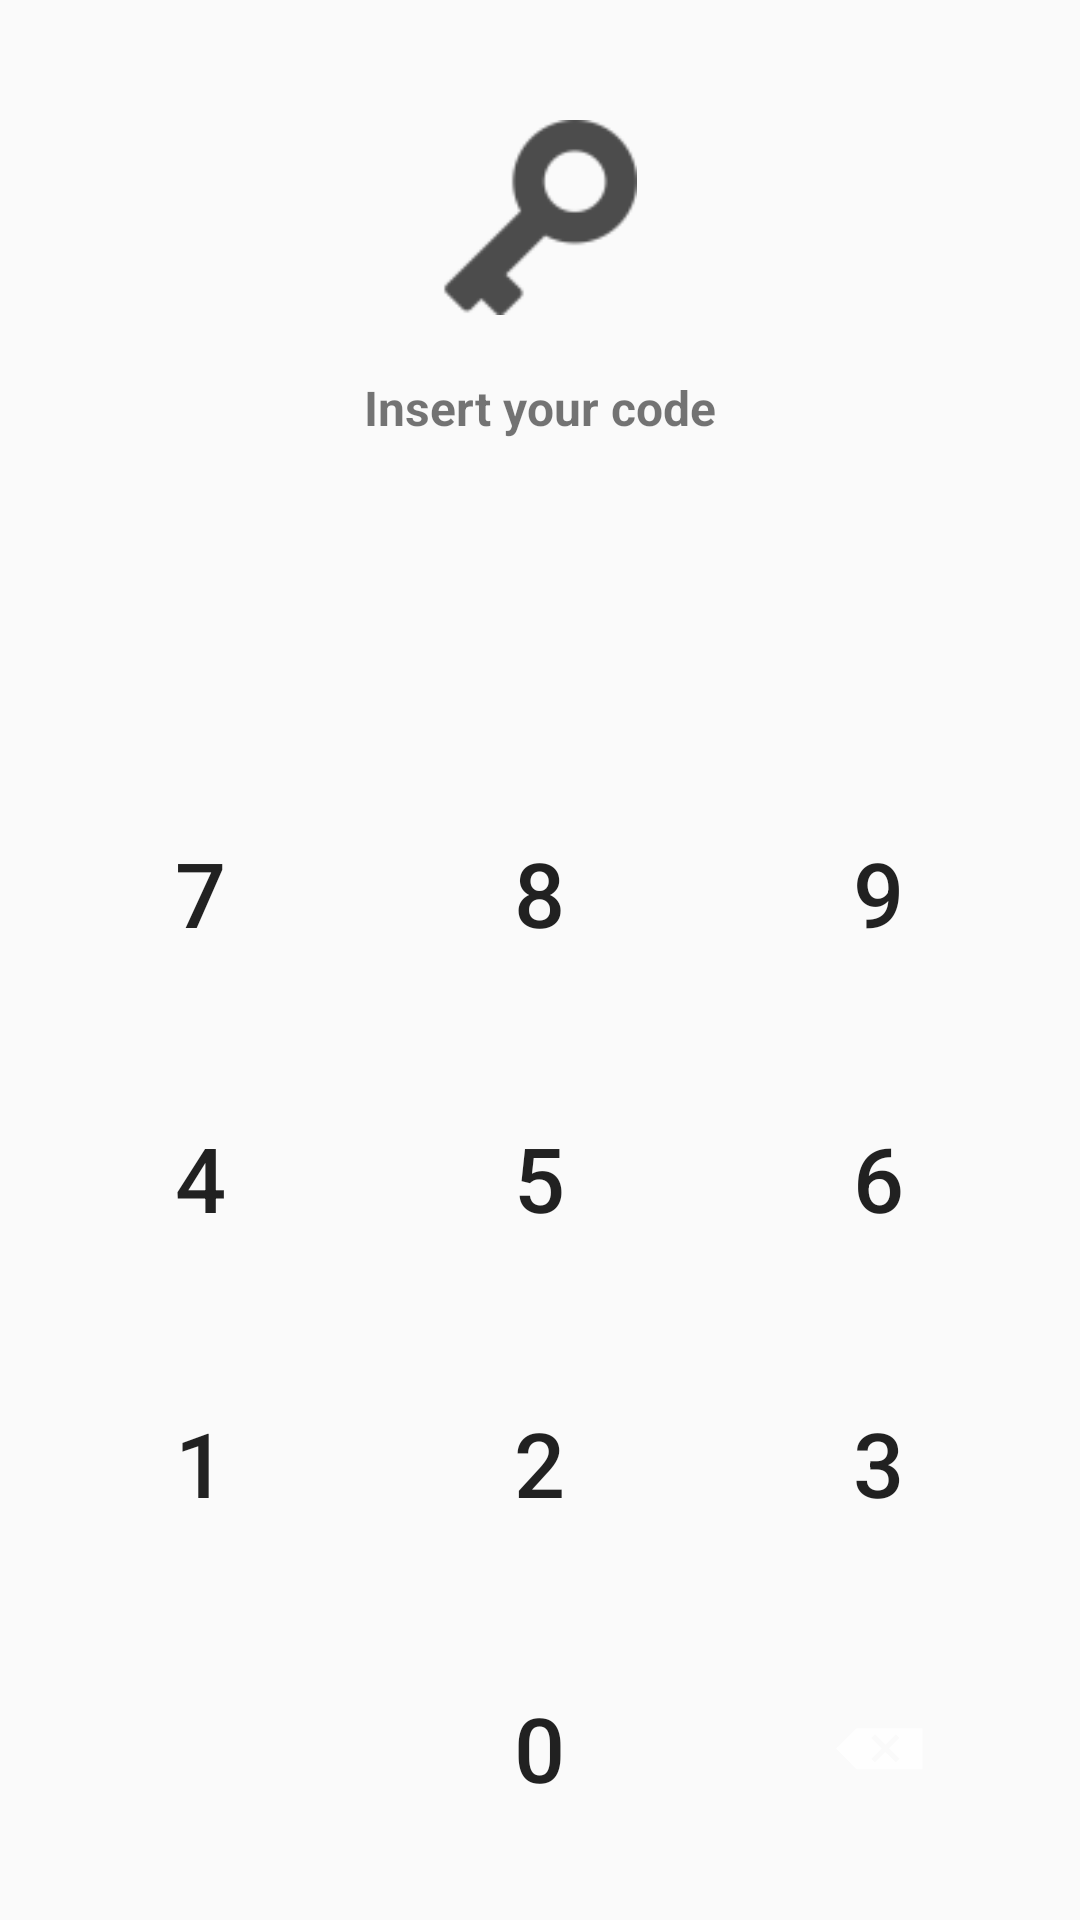

Write the Android layout XML for this screen, with the resource values it uses.
<!-- AndroidManifest.xml: application theme AppTheme -->
<!-- res/layout/authentication_activity.xml -->
<?xml version="1.0" encoding="utf-8"?>
<androidx.appcompat.widget.LinearLayoutCompat xmlns:android="http://schemas.android.com/apk/res/android"
	android:id="@+id/asd"
	android:layout_width="match_parent"
	android:layout_height="match_parent"
	android:orientation="vertical"
	android:weightSum="1">

	<androidx.appcompat.widget.LinearLayoutCompat
		android:layout_width="match_parent"
		android:layout_height="wrap_content"
		android:layout_weight="1"
		android:orientation="vertical">

		<androidx.appcompat.widget.AppCompatImageView
			android:layout_width="65dp"
			android:layout_height="65dp"
			android:layout_gravity="center_horizontal"
			android:layout_marginTop="40dp"
			android:src="@drawable/splash_screen" />

		<androidx.appcompat.widget.AppCompatTextView
			android:layout_width="wrap_content"
			android:layout_height="wrap_content"
			android:layout_gravity="center_horizontal"
			android:layout_marginTop="20dp"
			android:text="@string/authentication_insert_code_text"
			android:textSize="16sp"
			android:textStyle="bold" />

		<androidx.appcompat.widget.AppCompatTextView
			android:id="@+id/lblCode"
			android:layout_width="match_parent"
			android:layout_height="wrap_content"
			android:layout_marginHorizontal="15dp"
			android:layout_marginTop="45dp"
			android:gravity="center"
			android:inputType="numberPassword"
			android:maxLength="26"
			android:scrollHorizontally="true"
			android:textSize="38sp" />

	</androidx.appcompat.widget.LinearLayoutCompat>

	<androidx.appcompat.widget.LinearLayoutCompat
		android:layout_width="match_parent"
		android:layout_height="wrap_content"
		android:gravity="center"
		android:weightSum="3">

		<androidx.appcompat.widget.AppCompatButton
			android:id="@+id/btnNum7"
			android:layout_width="@dimen/numPad_button_size"
			android:layout_height="@dimen/numPad_button_size"
			android:background="@drawable/round_button"
			android:text="7"
			android:textSize="30sp" />

		<androidx.appcompat.widget.AppCompatButton
			android:id="@+id/btnNum8"
			android:layout_width="@dimen/numPad_button_size"
			android:layout_height="@dimen/numPad_button_size"
			android:layout_marginHorizontal="@dimen/numPad_button_margin"
			android:background="@drawable/round_button"
			android:text="8"
			android:textSize="30sp" />

		<androidx.appcompat.widget.AppCompatButton
			android:id="@+id/btnNum9"
			android:layout_width="@dimen/numPad_button_size"
			android:layout_height="@dimen/numPad_button_size"
			android:background="@drawable/round_button"
			android:text="9"
			android:textSize="30sp" />

	</androidx.appcompat.widget.LinearLayoutCompat>

	<androidx.appcompat.widget.LinearLayoutCompat
		android:layout_width="match_parent"
		android:layout_height="wrap_content"
		android:gravity="center"
		android:weightSum="3">

		<androidx.appcompat.widget.AppCompatButton
			android:id="@+id/btnNum4"
			android:layout_width="@dimen/numPad_button_size"
			android:layout_height="@dimen/numPad_button_size"
			android:background="@drawable/round_button"
			android:text="4"
			android:textSize="30sp" />

		<androidx.appcompat.widget.AppCompatButton
			android:id="@+id/btnNum5"
			android:layout_width="@dimen/numPad_button_size"
			android:layout_height="@dimen/numPad_button_size"
			android:layout_marginHorizontal="@dimen/numPad_button_margin"
			android:background="@drawable/round_button"
			android:text="5"
			android:textSize="30sp" />

		<androidx.appcompat.widget.AppCompatButton
			android:id="@+id/btnNum6"
			android:layout_width="@dimen/numPad_button_size"
			android:layout_height="@dimen/numPad_button_size"
			android:background="@drawable/round_button"
			android:text="6"
			android:textSize="30sp" />

	</androidx.appcompat.widget.LinearLayoutCompat>

	<androidx.appcompat.widget.LinearLayoutCompat
		android:layout_width="match_parent"
		android:layout_height="wrap_content"
		android:gravity="center"
		android:weightSum="1">

		<androidx.appcompat.widget.AppCompatButton
			android:id="@+id/btnNum1"
			android:layout_width="@dimen/numPad_button_size"
			android:layout_height="@dimen/numPad_button_size"
			android:background="@drawable/round_button"
			android:text="1"
			android:textSize="30sp" />

		<androidx.appcompat.widget.AppCompatButton
			android:id="@+id/btnNum2"
			android:layout_width="@dimen/numPad_button_size"
			android:layout_height="@dimen/numPad_button_size"
			android:layout_marginHorizontal="@dimen/numPad_button_margin"
			android:background="@drawable/round_button"
			android:text="2"
			android:textSize="30sp" />

		<androidx.appcompat.widget.AppCompatButton
			android:id="@+id/btnNum3"
			android:layout_width="@dimen/numPad_button_size"
			android:layout_height="@dimen/numPad_button_size"
			android:background="@drawable/round_button"
			android:text="3"
			android:textSize="30sp" />

	</androidx.appcompat.widget.LinearLayoutCompat>

	<androidx.appcompat.widget.LinearLayoutCompat
		android:layout_marginBottom="10dp"
		android:layout_width="match_parent"
		android:layout_height="wrap_content"
		android:gravity="center"
		android:weightSum="1">

		<View
			android:layout_width="@dimen/numPad_button_size"
			android:layout_height="@dimen/numPad_button_size" />

		<androidx.appcompat.widget.AppCompatButton
			android:id="@+id/btnNum0"
			android:layout_width="@dimen/numPad_button_size"
			android:layout_height="@dimen/numPad_button_size"
			android:layout_marginHorizontal="@dimen/numPad_button_margin"
			android:background="@drawable/round_button"
			android:text="0"
			android:textSize="30sp" />

		<androidx.appcompat.widget.AppCompatImageButton
			android:id="@+id/btnDeleteLast"
			android:layout_width="@dimen/numPad_button_size"
			android:layout_height="@dimen/numPad_button_size"
			android:background="@drawable/round_button"
			android:src="@android:drawable/ic_input_delete"
			android:text="3"
			android:textSize="30sp" />

	</androidx.appcompat.widget.LinearLayoutCompat>


</androidx.appcompat.widget.LinearLayoutCompat>
<!-- resources referenced by this layout -->
<resources>
  <dimen name="numPad_button_margin">18dp</dimen>
  <dimen name="numPad_button_size">95dp</dimen>
  <!-- drawable round_button (drawable) -->
  <?xml version="1.0" encoding="utf-8"?>
  <ripple xmlns:android="http://schemas.android.com/apk/res/android"
  	android:color="@color/ripple_material_dark">
  	<item android:id="@android:id/mask">
  		<shape android:shape="oval">
  			<solid android:color="@android:color/white" />
  			<corners android:radius="5dp" />
  		</shape>
  	</item>
  </ripple>
  <!-- drawable splash_screen (drawable) -->
  <?xml version="1.0" encoding="utf-8"?>
  <layer-list
      xmlns:android="http://schemas.android.com/apk/res/android"
      android:opacity="transparent">
      <item android:drawable="@android:color/transparent"/>
      <item>
  
          <bitmap
              android:antialias="true"
              android:tint="?android:attr/textColorPrimary"
              android:src="@drawable/ic_key"
              android:gravity="center" />
  
      </item>
  
  </layer-list>
  <string name="authentication_insert_code_text">Insert your code</string>
  <style name="AppTheme" parent="Theme.AppCompat.DayNight.DarkActionBar">
      </style>
  <!-- drawable ic_key: png bitmap (drawable-hdpi, 597 bytes) -->
</resources>
